Photos from the image-classification dataset "data" in the GitHub repository uwenayoallain/alu-mlp-summative. Its 5 classes are: cercospora leaf spot, healthy, leaf miner, phoma leaf disease, coffee leaf rust.

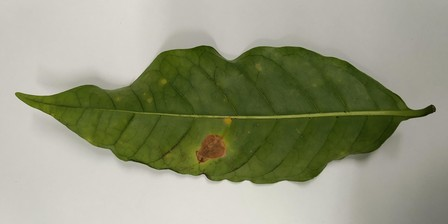
Label: leaf miner

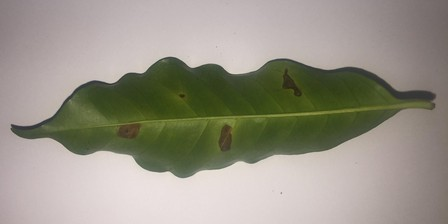
Label: leaf miner

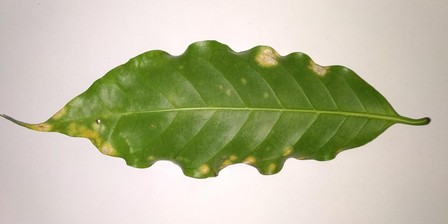
Label: coffee leaf rust

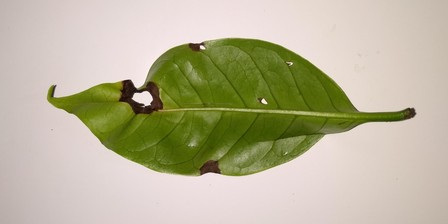
Label: phoma leaf disease

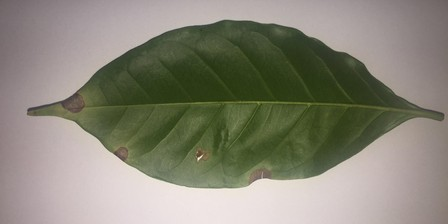
Label: cercospora leaf spot

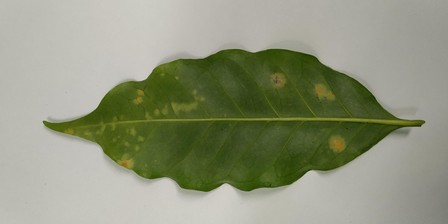
Label: coffee leaf rust
